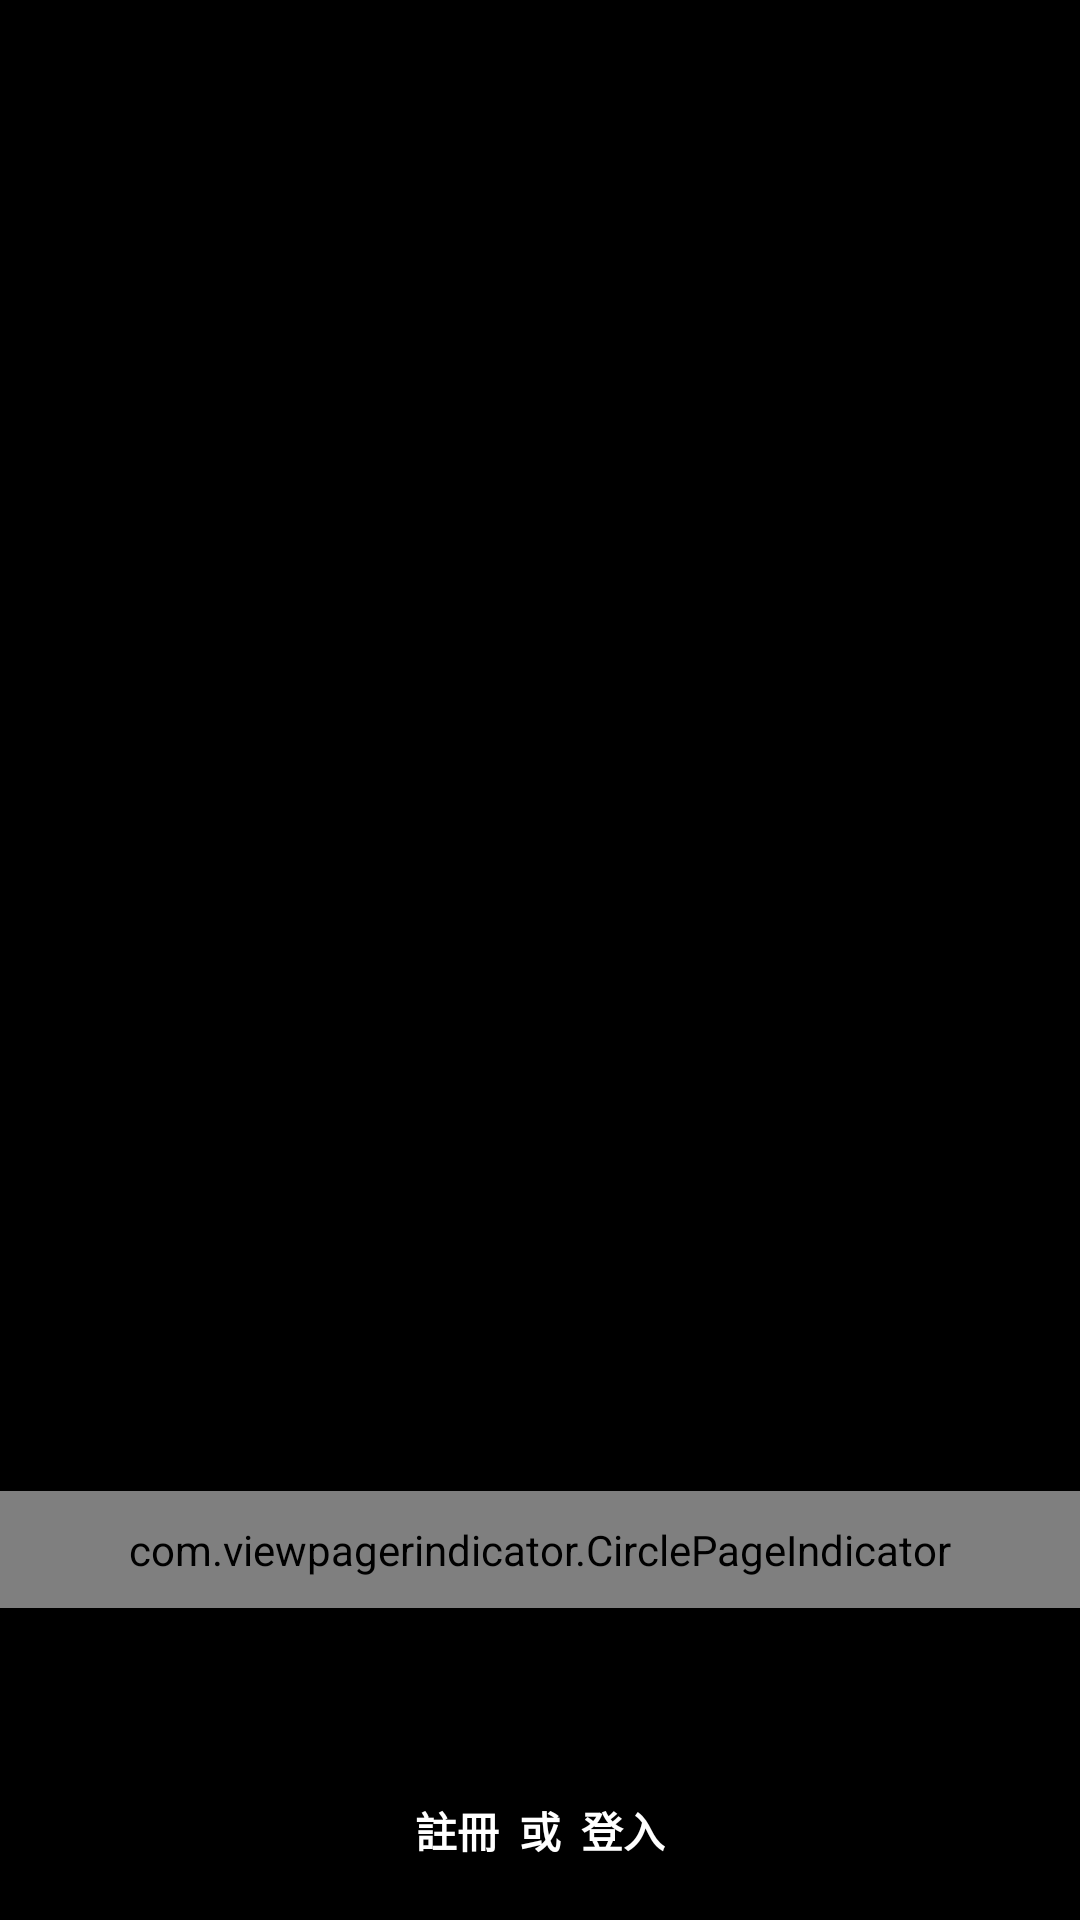

Layout XML and referenced resources for this Android screen:
<!-- AndroidManifest.xml: activity theme NoTitle -->
<!-- res/layout/activity_tutorial.xml -->
<RelativeLayout xmlns:android="http://schemas.android.com/apk/res/android"
    xmlns:tools="http://schemas.android.com/tools"
    android:layout_width="match_parent"
    android:layout_height="match_parent"
    tools:context="com.gocharm.lohaskh.TutorialActivity$PlaceholderFragment" 
    xmlns:app="http://schemas.android.com/apk/res/com.gocharm.lohaskh">

	<android.support.v4.view.ViewPager
	    xmlns:tools="http://schemas.android.com/tools"
	    android:id="@+id/pager"
	    android:layout_width="match_parent"
	    android:layout_height="match_parent"
	    tools:context="com.gocharm.lohaskh.TutorialActivity" />

	<Button
	    android:id="@+id/skipButton"
	    android:layout_width="fill_parent"
	    android:layout_height="60dp"
	    android:layout_alignParentBottom="true"
	    android:layout_alignParentLeft="true"
	    android:background="@color/tutoButColor"
	    android:text="註冊  或  登入"
	    android:textColor="@color/WhiteColor"
	    android:textSize="@dimen/default_title_indicator_footer_indicator_underline_padding"
	    android:textStyle="bold" />

	<com.viewpagerindicator.CirclePageIndicator
	    android:id="@+id/indicator"
	    android:layout_width="fill_parent"
	    android:layout_height="wrap_content"
	    android:layout_above="@+id/skipButton"
	    android:layout_alignParentLeft="true"
	    android:layout_marginBottom="44dp"
	    android:padding="10dip"
	    app:radius="@dimen/default_title_indicator_title_padding" />

</RelativeLayout>
<!-- resources referenced by this layout -->
<resources>
  <color name="WhiteColor">#FFFFFF</color>
  <color name="tutoButColor">#55000000</color>
  <style name="NoTitle" parent="android:Theme">  
          <item name="android:windowNoTitle">true</item>  
      </style>
</resources>
